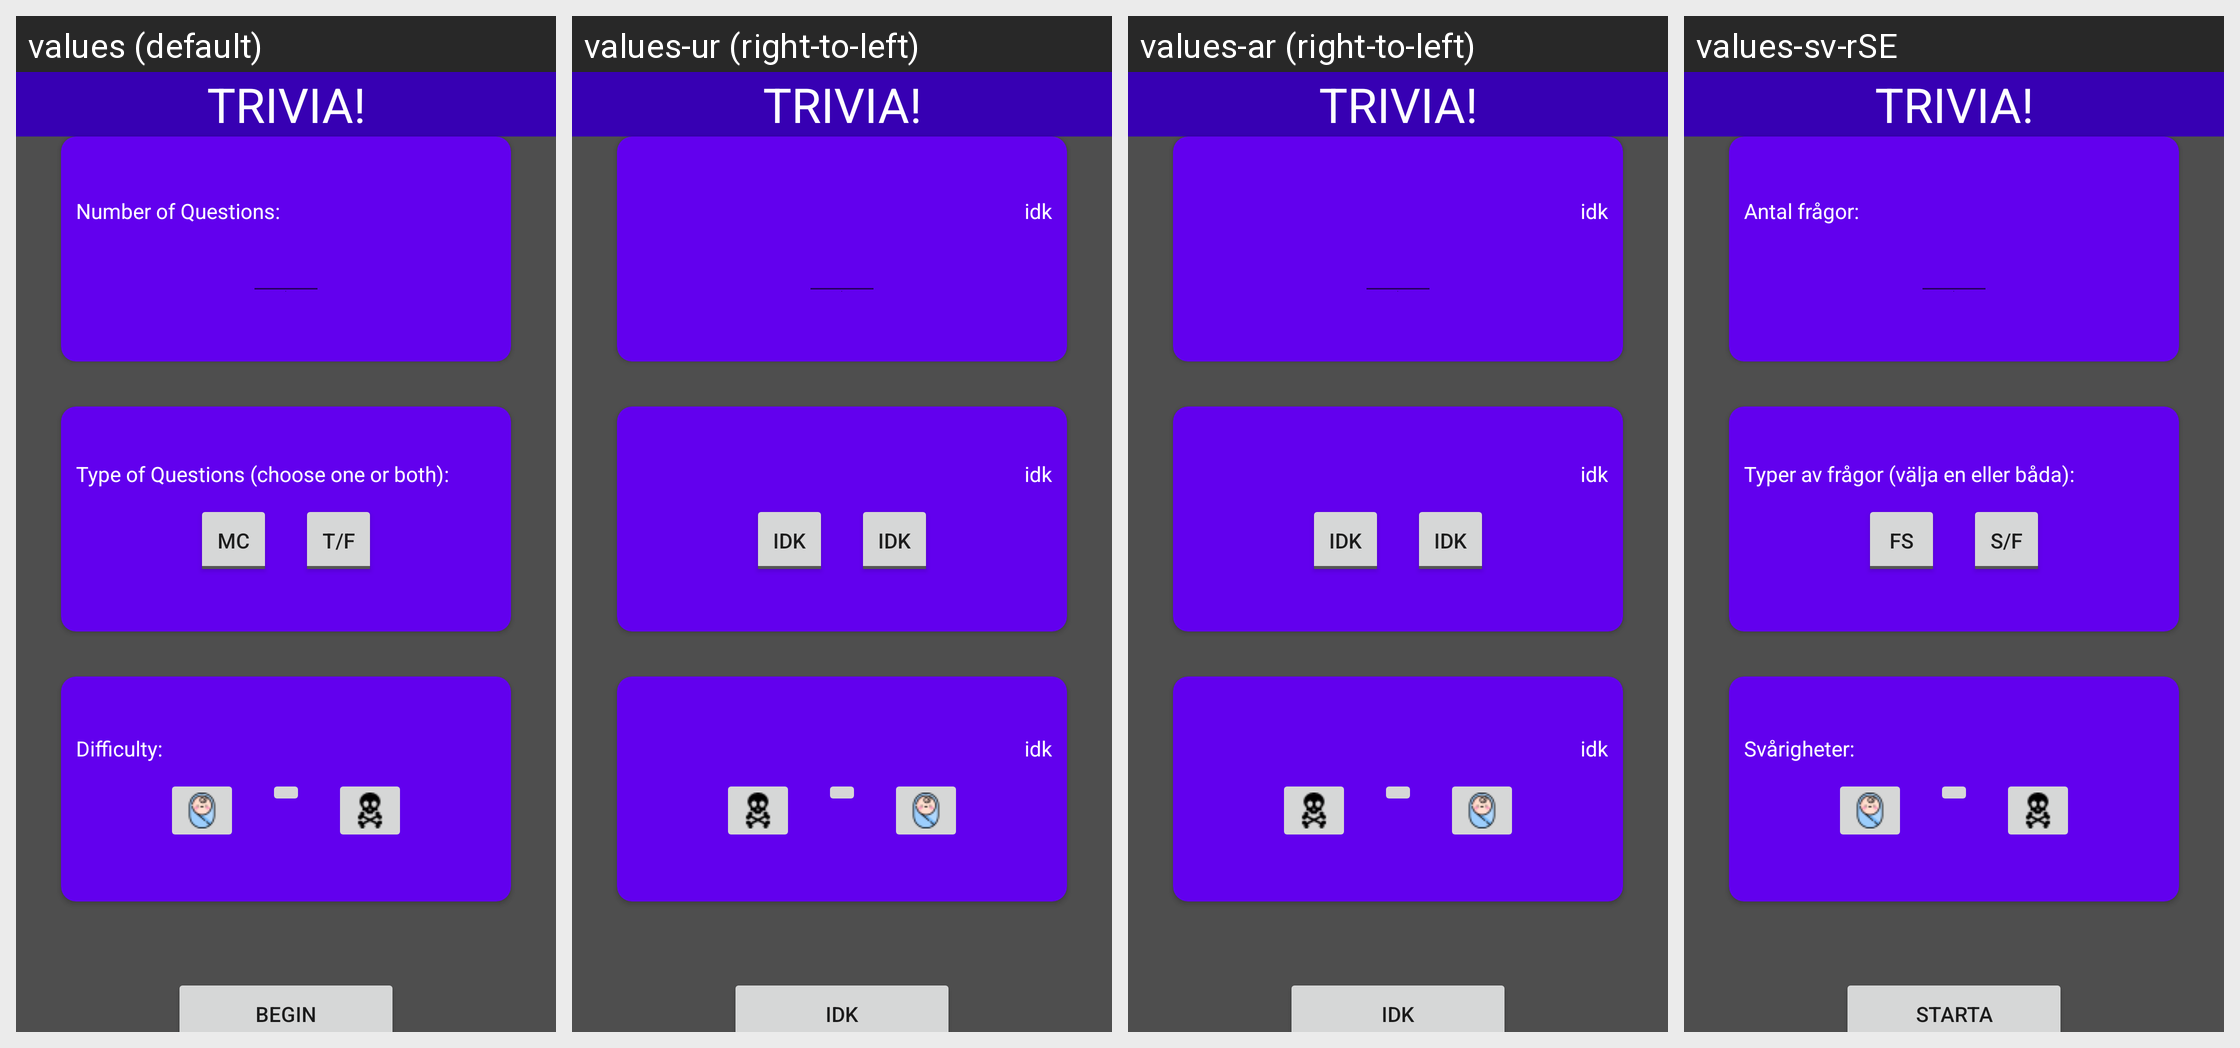

Translations of the strings shown on this Android screen, per locale in the grid:
Android screen res/layout/activity_trivia_landing.xml rendered under 4 locales, left to right: values (default), values-ur (right-to-left), values-ar (right-to-left), values-sv-rSE. Device: Nexus 5 (rendered at 1080×1920; each locale shown at half size, 540×960, under a caption strip naming it); theme Theme.AppCompat.DayNight.
Other locales in the repository, not shown: values-es.
Strings drawn on this screen, with the default value and each locale's value (text and hints the layout hard-codes, and strings that could not be matched under every locale, appear in the picture but are not listed):

t_numQ_text
  values: Number of Questions:
  values-ur: idk
  values-ar: idk
  values-sv-rSE: Antal frågor:

t_q_type_text
  values: Type of Questions (choose one or both):
  values-ur: idk
  values-ar: idk
  values-sv-rSE: Typer av frågor (välja en eller båda):

t_mc_btn_text
  values: MC
  values-ur: idk
  values-ar: idk
  values-sv-rSE: FS

t_tf_btn_text
  values: T/F
  values-ur: idk
  values-ar: idk
  values-sv-rSE: S/F

t_difficulty_text
  values: Difficulty:
  values-ur: idk
  values-ar: idk
  values-sv-rSE: Svårigheter:

t_begin_game_btn_text
  values: Begin
  values-ur: idk
  values-ar: idk
  values-sv-rSE: Starta

t_header_text
  values: Trivia!
  values-ur: Trivia!  [not translated; the default value is used]
  values-ar: Trivia!  [not translated; the default value is used]
  values-sv-rSE: Trivia!  [not translated; the default value is used]
